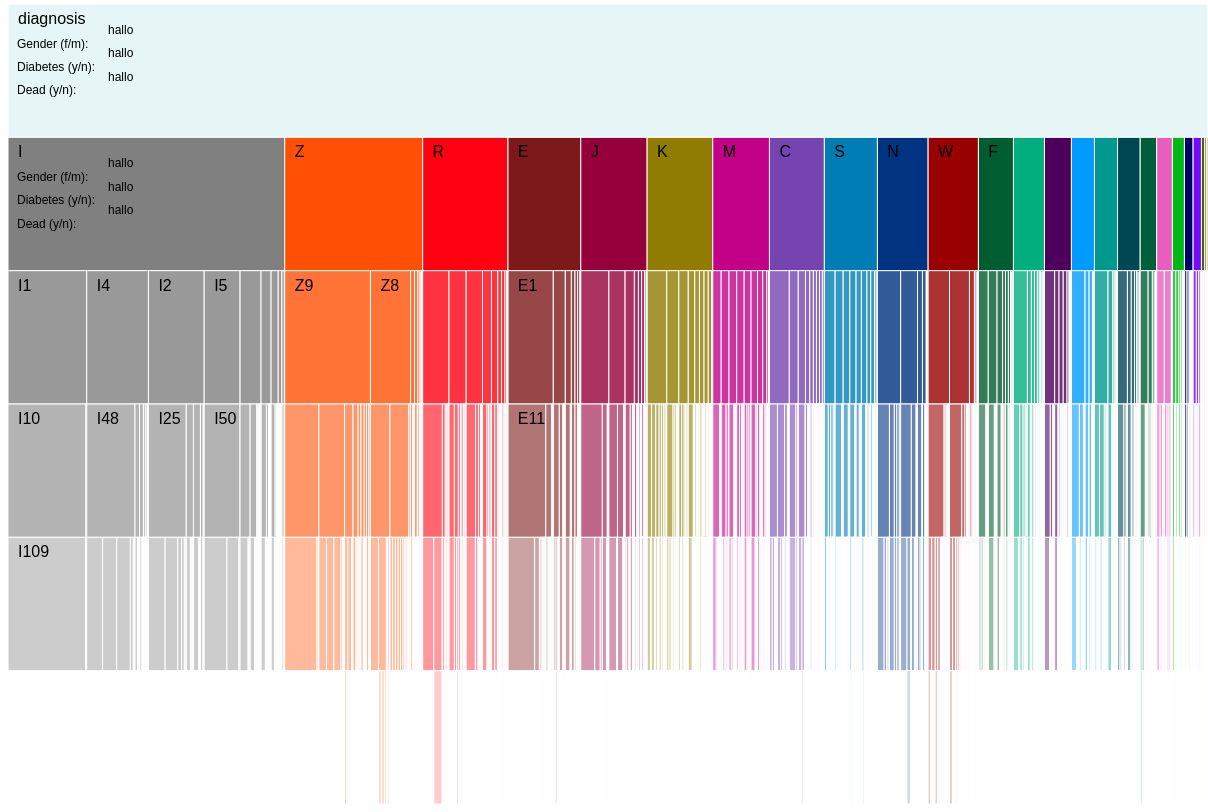
D3 v3 page, settled after 480 driven frames (8 s of simulated time); the page loaded 2 data file(s).



    var width = 1200,
        height = 800;

    var x = d3.scale.linear().range([0, width]);
    var y = d3.scale.linear().range([0, height]);

    var alphaColors = {
      diagnosis: 'rgba(230, 245, 245, 1)',
      A: 'rgba(232, 94, 190,1)',
      B: 'rgba(0, 155, 255,1)',
      C: 'rgba(117, 68, 177,1)',
      D: 'rgba(76,0,92,1)',
      E: 'rgba(125,25,25,1)',
      F: 'rgba(0,92,49,1)',
      G: 'rgba(0, 174, 126,1)',
      H: 'rgba(1, 0, 103,1)',
      I: 'rgba(128,128,128,1)',
      J: 'rgba(149, 0, 58,1)',
      K: 'rgba(143,124,0,1)',
      L: 'rgba(0, 185, 23,1)',
      M: 'rgba(194,0,136,1)',
      N: 'rgba(0,51,128,1)',
      O: 'rgba(255,164,5,1)',
      P: 'rgba(229, 111, 254,1)',
      Q: 'rgba(66,102,0,1)',
      R: 'rgba(255,0,16,1)',
      S: 'rgba(0, 125, 181,1)',
      T: 'rgba(0,153,143,1)',
      U: 'rgba(107, 104, 130,1)',
      V: 'rgba(116,10,255,1)',
      W: 'rgba(153,0,0,1)',
      X: 'rgba(0, 95, 57,1)',
      Y: 'rgba(0, 71, 84,1)',
      Z: 'rgba(255,80,5,1)'
    }

    var partition = d3.layout.partition()
        .children(function(d) { return isNaN(d.value) ? d3.entries(d.value) : null; })
        .value(function(d) { return d.value; });

    var group = d3.select(".i-chart").append("svg")
        .attr("width", width)
        .attr("height", height)
        .selectAll("g");

    var diagnosisAttrs;

    function init() {

      // url (required), options (optional)
      fetch('data/dfa.json', {
          method: 'get'
      }).then(function(response) {
        return response.json();
      }).then(function(json){
        diagnosisAttrs = json;
        drawIcicleGraph();
    });

    }

    init();

    function drawIcicleGraph() {

      d3.json("data/result.json", function(error, root) {

        if (error) throw error;

        group = group
        .data(partition(d3.entries(root)[0]))
        .enter()
        .append("g")
        .attr("transform", function(d) { return 'translate(' + x(d.x) + ', ' + y(d.y) +')'; })
        .attr('class', function(d) { return d.key; })
        .on("click", clicked);

        group.append("rect")
        .attr("width", function(d) { return x(d.dx); })
        .attr("height", function(d) { return y(d.dy); })
        .style("fill", function(d) { return colorize(d); })
        .style("fill-rule", "evenodd");

        group.each(function(d,i) {
          if (x(d.dx) > 200) {
            showDiagnosisAnnotation(d3.select(this));
          }
        });

        group.append("text")
        .attr("y", function(d) { return 20; })
        .attr("x", function(d) { return 10; })
        .attr("width", function(d) { return x(d.dx); })
        .attr("height", function(d) { return y(d.dy); })
        .attr("font-family", "sans-serif")
        .attr("font-size", "16px")
        .text(function(d) {
          if (x(d.dx) > 35) {
            return d.key;
          } else {
            return '';
          }

        });
      });

    }

    function colorize(d) {

      var c = '';

      if (d.key.length === 2) {
        c = alphaColors[d.key[0]].replace('1)', '.8)');
      } else if (d.key.length === 3) {
        c = alphaColors[d.key[0]].replace('1)', '.6)');
      } else if (d.key.length === 4 || d.key[4] === '+') {
        c = alphaColors[d.key[0]].replace('1)', '.4)');
      } else if (d.key.length === 5 && d.key[4] != '+') {
        c = alphaColors[d.key[0]].replace('1)', '.2)');
      } else if (d.key === 'diagnosis') {
        c = alphaColors[d.key];
      } else {
        c = alphaColors[d.key[0]];
      }

      return c;
    }

    function clicked(d) {

      x.domain([d.x, d.x + d.dx]);
      y.domain([d.y, 1]).range([d.y ? 20 : 0, height]);

      group.transition()
          .duration(750)
          .attr("transform", function(d) {
            return 'translate(' + x(d.x) + ', ' + y(d.y) +')'
          })
          .selectAll('rect')
            .attr("width", function(d) {
              return x(d.x + d.dx) - x(d.x); })
            .attr("height", function(d) {
              return y(d.y + d.dy) - y(d.y); });
              ;

      // current node and all children
      d3.selectAll("[class^='" + d3.select(this).attr('class') + "']").each(function(d,i) {
        if(x(d.x + d.dx) - x(d.x) > 200) {
          var that = this
          setTimeout(function(){ showDiagnosisAnnotation(d3.select(that)); }, 500);

        }
      });

      group.selectAll('text').text(function(d) {
        if ((x(d.x + d.dx) - x(d.x)) > 40) {
          return d.key;
        } else {
          return '';
        }
      });

    }


function getNodeData(diagnosis) {

  var d = diagnosisAttrs[diagnosis];

  if (d === undefined) {
    return [
      {"category":"-","num":0},
      {"category":"-","num":0},
      {"category":"-","num":0}
    ];
  } else {
    return [
      {"category":"Dead (y/n):","num":d.lifeStatus.deadPercent},
      {"category":"Diabetes (y/n):","num":d.diabetes.yesPercent},
      {"category":"Gender (f/m):","num":d.gender.femalePercent}
    ];
  }
}
var nodeData;
function showDiagnosisAnnotation(node) {

  // if (!node.select('svg').empty()) node.select('svg').remove();
  // if (!node.select('g').empty()) node.select('g').remove();

  var margin = {top: 30, right: 10, bottom: 0, left: 100};
  var width2 = 150, height2 = 70, barHeight = 16;

 nodeData = getNodeData(node.attr('class'));

  //Creates the xScale
  var xScale = d3.scale.linear().range([0,width2]);
  xScale.domain([0, 100 ]);

  //Creates the yScale
  var y0 = d3.scale.ordinal().rangeBands([70, 0], 0).domain(["Dead (y/n):", "Diabetes (y/n):", "Gender (f/m):"]);
  //Defines the y axis styles
  var yAxisR = d3.svg.axis().scale(y0).orient("right");

  node.append("g").attr("class", "y axis axis-r").call(yAxisR);

  var bars = node.append("svg")
    .attr("width", width2 + margin.left + margin.right)
    .attr("height", height2 + margin.top + margin.bottom)
    .append("g")
    .attr("transform", "translate(" + margin.left + "," + margin.top + ")")
    .selectAll(".g-category-group")
      .data(nodeData)
      .enter()
      .append("g")
      .attr("transform", function(d) {
        return "translate(0," + y0(d.category) + ")";
      });
  // bars.append("rect")
  //   .attr("width", function(d) { return xScale(100); })
  //   .attr("height", barHeight - 1 )
  //   .attr("class", "g-num2");
  // bars.append("rect")
  //   .attr("width", function(d) { return xScale(d.num); })
  //   .attr("height", barHeight - 1 )
  //   .attr("class", "g-num");
console.log(1);
   bars.append("text")
      // .attr("y", 13 )
      // .attr("x", 4)
      // .style("fill", function(d){ return "#fff"; })
      // .attr("font-size", "12px")
      .text("hallo")
      // .text(function(d) {console.log(2);
      //   return "lalal";
        // return Math.round(d.num * 100) / 100  + "%";
      // });

}

    

### data: data/dfa.json
{
 "H919+": {
  "gender": {
   "femalePercent": 0,
   "male": 0,
   "malePercent": 0,
   "female": 0
  },
  "lengthOfStay": 0.2153,
  "lifeStatus": {
   "alivePercent": 0,
   "deadPercent": 0,
   "alive": 0,
   "dead": 0
  },
  "diabetes": {
   "yes": 0,
   "yesPercent": 0,
   "noPercent": 0,
   "no": 0
  }
 },
 "W0280": {
  "gender": {
   "female": 1,
   "male": 0,
   "malePercent": 0.0,
   "femalePercent": 100.0
  },
  "lengthOfStay": 0.993,
  "lifeStatus": {
   "dead": 0,
   "alive": 1,
   "deadPercent": 0.0,
   "alivePercent": 100.0
  },
  "diabetes": {
   "yes": 0,
   "no": 1,
   "yesPercent": 0.0,
   "noPercent": 100.0
  }
 },
 "W0281": {
  "gender": {
   "female": 3,
   "male": 0,
   "malePercent": 0.0,
   "femalePercent": 100.0
  },
  "lengthOfStay": 6.347,
  "lifeStatus": {
   "dead": 0,
   "alive": 3,
   "deadPercent": 0.0,
   "alivePercent": 100.0
  },
  "diabetes": {
   "yes": 1,
   "no": 2,
   "yesPercent": 33.33,
   "noPercent": 66.67
  }
 },
 "W028+": {
  "gender": {
   "femalePercent": 100.0,
   "male": 0,
   "malePercent": 0.0,
   "female": 3
  },
  "lengthOfStay": 0.1076,
  "lifeStatus": {
   "alivePercent": 100.0,
   "deadPercent": 0.0,
   "alive": 3,
   "dead": 0
  },
  "diabetes": {
   "yes": 1,
   "yesPercent": 33.33,
   "noPercent": 66.67,
   "no": 2
  }
 },
 "I776+": {
  "gender": {
   "femalePercent": 0,
   "male": 0,
   "malePercent": 0,
   "female": 0
  },
  "lengthOfStay": 0.2153,
  "lifeStatus": {
   "alivePercent": 0,
   "deadPercent": 0,
   "alive": 0,
   "dead": 0
  },
  "diabetes": {
   "yes": 0,
   "yesPercent": 0,
   "noPercent": 0,
   "no": 0
  }
 },
 "L309X": {
  "gender": {
   "female": 0,
   "male": 1,
   "malePercent": 100.0,
   "femalePercent": 0.0
  },
  "lengthOfStay": 20.67,
  "lifeStatus": {
   "dead": 0,
   "alive": 1,
   "deadPercent": 0.0,
   "alivePercent": 100.0
  },
  "diabetes": {
   "yes": 0,
   "no": 1,
   "yesPercent": 0.0,
   "noPercent": 100.0
  }
 },
 "S320": {
  "gender": {
   "female": 0,
   "male": 5,
   "malePercent": 100.0,
   "femalePercent": 0.0
  },
  "lengthOfStay": 2.587,
  "lifeStatus": {
   "dead": 0,
   "alive": 5,
   "deadPercent": 0.0,
   "alivePercent": 100.0
  },
  "diabetes": {
   "yes": 0,
   "no": 5,
   "yesPercent": 0.0,
   "noPercent": 100.0
  }
 },
 "S321": {
  "gender": {
   "femalePercent": 0,
   "male": 0,
   "malePercent": 0,
   "female": 0
  },
  "lengthOfStay": 0.2153,
  "lifeStatus": {
   "alivePercent": 0,
   "deadPercent": 0,
   "alive": 0,
   "dead": 0
  },
  "diabetes": {
   "yes": 0,
   "yesPercent": 0,
   "noPercent": 0,
   "no": 0
  }
 },
 "S325": {
  "gender": {
   "female": 1,
   "male": 0,
   "malePercent": 0.0,
   "femalePercent": 100.0
  },
  "lengthOfStay": 9.405,
  "lifeStatus": {
   "dead": 1,
   "alive": 0,
   "deadPercent": 100.0,
   "alivePercent": 0.0
  },
  "diabetes": {
   "yes": 0,
   "no": 1,
   "yesPercent": 0.0,
   "noPercent": 100.0
  }
 },
 "S328": {
  "gender": {
   "female": 0,
   "male": 1,
   "malePercent": 100.0,
   "femalePercent": 0.0
  },
  "lengthOfStay": 0.6712,
  "lifeStatus": {
   "dead": 0,
   "alive": 1,
   "deadPercent": 0.0,
   "alivePercent": 100.0
  },
  "diabetes": {
   "yes": 0,
   "no": 1,
   "yesPercent": 0.0,
   "noPercent": 100.0
  }
 },
 "Z863+": {
  "gender": {
   "femalePercent": 0,
   "male": 0,
   "malePercent": 0,
   "female": 0
  },
  "lengthOfStay": 0.2153,
  "lifeStatus": {
   "alivePercent": 0,
   "deadPercent": 0,
   "alive": 0,
   "dead": 0
  },
  "diabetes": {
   "yes": 0,
   "yesPercent": 0,
   "noPercent": 0,
   "no": 0
  }
 },
 "F411+": {
  "gender": {
   "femalePercent": 0,
   "male": 0,
   "malePercent": 0,
   "female": 0
  },
  "lengthOfStay": 0.2153,
  "lifeStatus": {
   "alivePercent": 0,
   "deadPercent": 0,
   "alive": 0,
   "dead": 0
  },
  "diabetes": {
   "yes": 0,
   "yesPercent": 0,
   "noPercent": 0,
   "no": 0
  }
 },
 "Y19": {
  "gender": {
   "femalePercent": 0,
   "male": 0,
   "malePercent": 0,
   "female": 0
  },
  "lengthOfStay": 0.2153,
  "lifeStatus": {
   "alivePercent": 0,
   "deadPercent": 0,
   "alive": 0,
   "dead": 0
  },
  "diabetes": {
   "yes": 0,
   "yesPercent": 0,
   "noPercent": 0,
   "no": 0
  }
 },
 "Y15": {
  "gender": {
   "femalePercent": 100.0,
   "male": 0,
   "malePercent": 0.0,
   "female": 2
  },
  "lengthOfStay": 0.1076,
  "lifeStatus": {
   "alivePercent": 100.0,
   "deadPercent": 0.0,
   "alive": 2,
   "dead": 0
  },
  "diabetes": {
   "yes": 0,
   "yesPercent": 0.0,
   "noPercent": 100.0,
   "no": 2
  }
 },
 "Y14": {
  "gender": {
   "femalePercent": 60.0,
   "male": 4,
   "malePercent": 40.0,
   "female": 6
  },
  "lengthOfStay": 0.07176,
  "lifeStatus": {
   "alivePercent": 100.0,
   "deadPercent": 0.0,
   "alive": 10,
   "dead": 0
  },
  "diabetes": {
   "yes": 1,
   "yesPercent": 10.0,
   "noPercent": 90.0,
   "no": 9
  }
 },
 "Y11": {
  "gender": {
   "femalePercent": 0,
   "male": 0,
   "malePercent": 0,
   "female": 0
  },
  "lengthOfStay": 0.2153,
  "lifeStatus": {
   "alivePercent": 0,
   "deadPercent": 0,
   "alive": 0,
   "dead": 0
  },
  "diabetes": {
   "yes": 0,
   "yesPercent": 0,
   "noPercent": 0,
   "no": 0
  }
 },
 "Y13": {
  "gender": {
   "femalePercent": 0,
   "male": 0,
   "malePercent": 0,
   "female": 0
  },
  "lengthOfStay": 0.2153,
  "lifeStatus": {
   "alivePercent": 0,
   "deadPercent": 0,
   "alive": 0,
   "dead": 0
  },
  "diabetes": {
   "yes": 0,
   "yesPercent": 0,
   "noPercent": 0,
   "no": 0
  }
 },
 "D692+": {
  "gender": {
   "femalePercent": 0,
   "male": 0,
   "malePercent": 0,
   "female": 0
  },
  "lengthOfStay": 0.2153,
  "lifeStatus": {
   "alivePercent": 0,
   "deadPercent": 0,
   "alive": 0,
   "dead": 0
  },
  "diabetes": {
   "yes": 0,
   "yesPercent": 0,
   "noPercent": 0,
   "no": 0
  }
 },
 "M754+": {
  "gender": {
   "femalePercent": 0,
   "male": 0,
   "malePercent": 0,
   "female": 0
  },
  "lengthOfStay": 0.2153,
  "lifeStatus": {
   "alivePercent": 0,
   "deadPercent": 0,
   "alive": 0,
   "dead": 0
  },
  "diabetes": {
   "yes": 0,
   "yesPercent": 0,
   "noPercent": 0,
   "no": 0
  }
 },
 "D569+": {
  "gender": {
   "femalePercent": 0,
   "male": 0,
   "malePercent": 0,
… [head cut at 6 KiB]
### data: data/result.json, 66111 bytes — head not shown